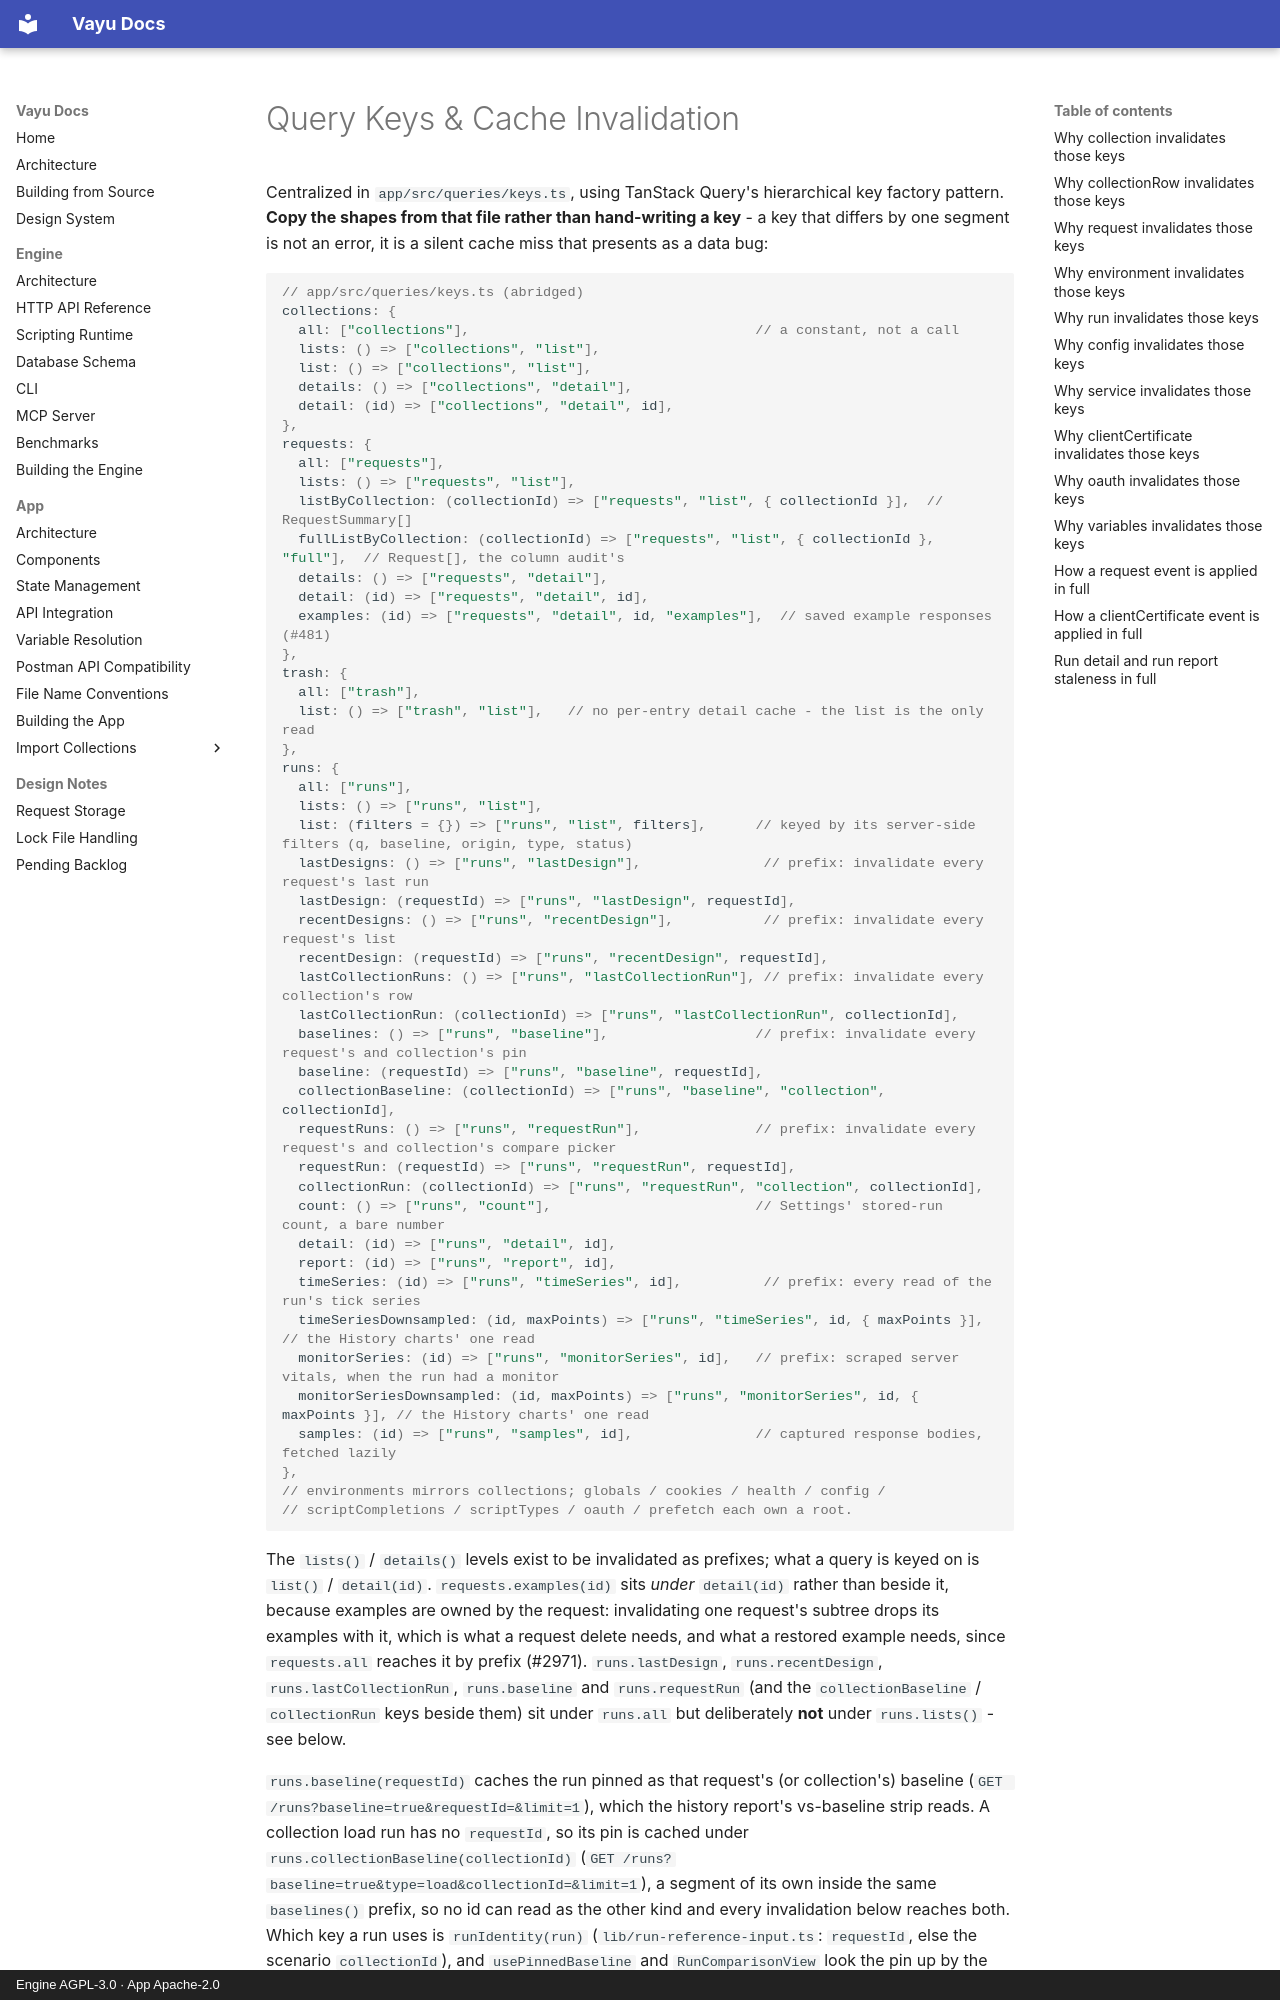

repository: athrvk/vayu · page: app/state-management/query-keys/index.html · generator: mkdocs · copyright: Engine AGPL-3.0 · App Apache-2.0

---
description: >-
  The query keys, how a write invalidates the cache and the cache policy in `config/cache.ts`.
---

# Query Keys & Cache Invalidation

Centralized in `app/src/queries/keys.ts`, using TanStack Query's hierarchical key factory pattern.
**Copy the shapes from that file rather than hand-writing a key** - a key that differs by one segment is not an error, it is a silent cache miss that presents as a data bug:

```typescript
// app/src/queries/keys.ts (abridged)
collections: {
  all: ["collections"],                                   // a constant, not a call
  lists: () => ["collections", "list"],
  list: () => ["collections", "list"],
  details: () => ["collections", "detail"],
  detail: (id) => ["collections", "detail", id],
},
requests: {
  all: ["requests"],
  lists: () => ["requests", "list"],
  listByCollection: (collectionId) => ["requests", "list", { collectionId }],  // RequestSummary[]
  fullListByCollection: (collectionId) => ["requests", "list", { collectionId }, "full"],  // Request[], the column audit's
  details: () => ["requests", "detail"],
  detail: (id) => ["requests", "detail", id],
  examples: (id) => ["requests", "detail", id, "examples"],  // saved example responses (#481)
},
trash: {
  all: ["trash"],
  list: () => ["trash", "list"],   // no per-entry detail cache - the list is the only read
},
runs: {
  all: ["runs"],
  lists: () => ["runs", "list"],
  list: (filters = {}) => ["runs", "list", filters],      // keyed by its server-side filters (q, baseline, origin, type, status)
  lastDesigns: () => ["runs", "lastDesign"],               // prefix: invalidate every request's last run
  lastDesign: (requestId) => ["runs", "lastDesign", requestId],
  recentDesigns: () => ["runs", "recentDesign"],           // prefix: invalidate every request's list
  recentDesign: (requestId) => ["runs", "recentDesign", requestId],
  lastCollectionRuns: () => ["runs", "lastCollectionRun"], // prefix: invalidate every collection's row
  lastCollectionRun: (collectionId) => ["runs", "lastCollectionRun", collectionId],
  baselines: () => ["runs", "baseline"],                  // prefix: invalidate every request's and collection's pin
  baseline: (requestId) => ["runs", "baseline", requestId],
  collectionBaseline: (collectionId) => ["runs", "baseline", "collection", collectionId],
  requestRuns: () => ["runs", "requestRun"],              // prefix: invalidate every request's and collection's compare picker
  requestRun: (requestId) => ["runs", "requestRun", requestId],
  collectionRun: (collectionId) => ["runs", "requestRun", "collection", collectionId],
  count: () => ["runs", "count"],                         // Settings' stored-run count, a bare number
  detail: (id) => ["runs", "detail", id],
  report: (id) => ["runs", "report", id],
  timeSeries: (id) => ["runs", "timeSeries", id],          // prefix: every read of the run's tick series
  timeSeriesDownsampled: (id, maxPoints) => ["runs", "timeSeries", id, { maxPoints }], // the History charts' one read
  monitorSeries: (id) => ["runs", "monitorSeries", id],   // prefix: scraped server vitals, when the run had a monitor
  monitorSeriesDownsampled: (id, maxPoints) => ["runs", "monitorSeries", id, { maxPoints }], // the History charts' one read
  samples: (id) => ["runs", "samples", id],               // captured response bodies, fetched lazily
},
// environments mirrors collections; globals / cookies / health / config /
// scriptCompletions / scriptTypes / oauth / prefetch each own a root.
```

The `lists()` / `details()` levels exist to be invalidated as prefixes; what a query is keyed on is `list()` / `detail(id)`.
`requests.examples(id)` sits *under* `detail(id)` rather than beside it, because examples are owned by the request: invalidating one request's subtree drops its examples with it, which is what a request delete needs, and what a restored example needs, since `requests.all` reaches it by prefix (#2971).
`runs.lastDesign`, `runs.recentDesign`, `runs.lastCollectionRun`, `runs.baseline` and `runs.requestRun` (and the `collectionBaseline` / `collectionRun` keys beside them) sit under `runs.all` but deliberately **not** under `runs.lists()` - see below.

`runs.baseline(requestId)` caches the run pinned as that request's (or collection's) baseline (`GET /runs?baseline=true&requestId=&limit=1`), which the history report's vs-baseline strip reads.
A collection load run has no `requestId`, so its pin is cached under `runs.collectionBaseline(collectionId)` (`GET /runs?baseline=true&type=load&collectionId=&limit=1`), a segment of its own inside the same `baselines()` prefix, so no id can read as the other kind and every invalidation below reaches both.
Which key a run uses is `runIdentity(run)` (`lib/run-reference-input.ts`: `requestId`, else the scenario `collectionId`), and `usePinnedBaseline` and `RunComparisonView` look the pin up by the same identity.
Pinning, unpinning and deleting a run all **invalidate the `baselines()` prefix** rather than patching it: the pin moves, and a run id gives no way back to the request whose baseline it was - a run of an unsaved request has no `requestId` at all.
The pin *flag* on the loaded list rows is patched in place from the mutation's response, the same way a delete patches them, because the sidebar polls only its first page and a refetch would leave a pin invisible on any page the user had scrolled to.
